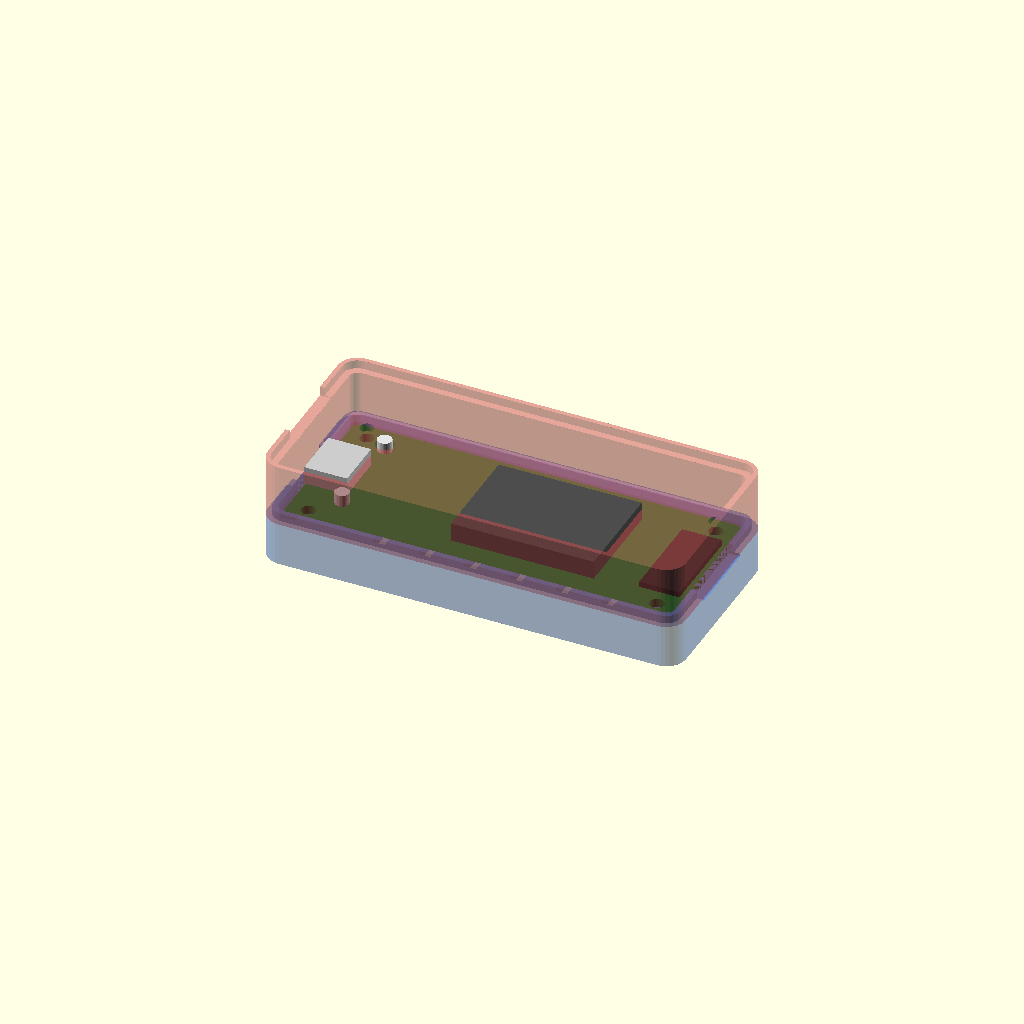
Cell 1 — every parameter at its default value.
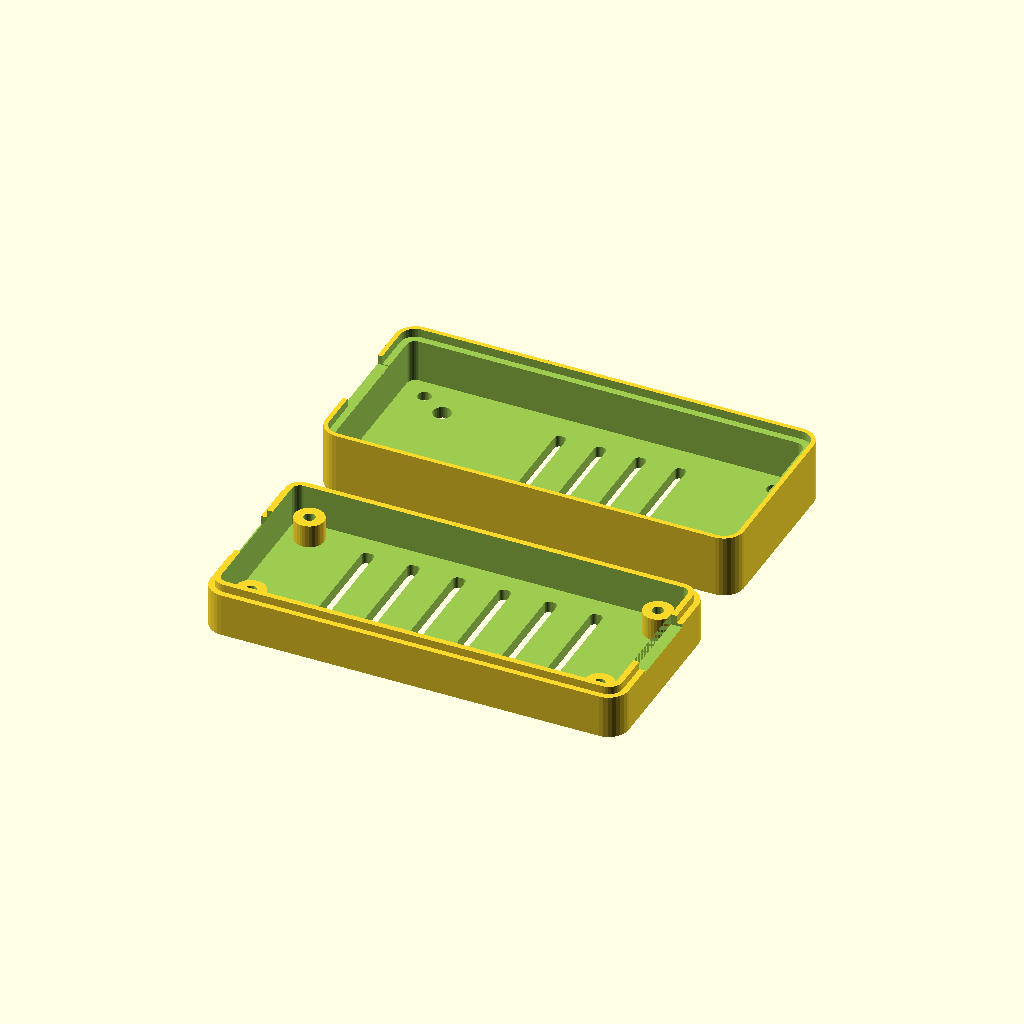
Cell 2: part = "all" (everything else at default).
One fixed orthographic camera (rotation 55°, 0°, 25°; colour scheme Cornfield) for every cell.
OpenSCAD source file Casing/esp32-wrover/wrover_case.scad:
// ====================================================================
// BalanceBoard-Gamepad: Freenove ESP32-WROVER Dev Board Case
// Parametric 3D Printable Enclosure in OpenSCAD
// ====================================================================

/* [Render Options] */
// 出力パーツの選択
part = "preview"; // [preview: 全体プレビュー (基板モック付), all: 出力用並列配置, bottom: ボトムケースのみ, top: トップカバーのみ, exploded: 分解図]

// 円・曲面の分割数
$fn = $preview ? 32 : 64;

/* [Board Dimensions (Freenove ESP32-WROVER FNK0090)] */
// 基板長さ (X) [mm]
board_l = 68.0;
// 基板幅 (Y) [mm]
board_w = 28.0;
// 基板厚み (Z) [mm]
board_h = 1.6;
// 基板天面パーツ最大高さ (カメラ/ESP32モジュール/コンデンサ等) [mm]
board_comp_h_top = 8.5;
// 基板底面クリアランス / スタンドオフ高さ (ピンヘッダ足用) [mm]
standoff_h = 4.0;

/* [Mounting Holes & Screws (M2 Standard Fastening)] */
// ネジ穴X間隔 [mm]
hole_dist_x = 61.0;
// ネジ穴Y間隔 [mm]
hole_dist_y = 22.0;
// M2 ネジ下穴径 (ボトムケース固定用: 1.9〜2.0mm) [mm]
screw_hole_dia = 2.0;
// M2 ネジ通し穴径 (トップカバー貫通用: 2.4mm) [mm]
screw_through_dia = 2.4;
// M2 ネジ頭部ザグリ径 (なべ頭・トラス頭用: 4.6mm) [mm]
screw_head_dia = 4.6;
// M2 ネジ頭部ザグリ深さ [mm]
screw_head_depth = 0.5;
// ボス外径 [mm]
boss_outer_dia = 5.2;

/* [Case Parameters] */
// 側壁厚み [mm]
wall_t = 2.0;
// 底面厚み [mm]
floor_t = 2.0;
// 天面厚み [mm]
lid_t = 2.0;
// 基板周囲クリアランス [mm]
clearance = 0.6;
// 外周角丸半径 [mm]
corner_r = 3.5;
// 合わせ目リップの高さ [mm]
lip_h = 1.4;
// 合わせ目リップのクリアランス [mm]
lip_clearance = 0.2;

/* [Cutout & Opening Features] */
// USB 開口部幅 (Micro-USB / Type-C 兼用) [mm]
usb_cutout_w = 12.0;
// USB 開口部高さ [mm]
usb_cutout_h = 7.5;
// アンテナ部通気スリットの有効化 (+X側)
antenna_vent_enable = true;
// EN / BOOT ボタンアクセス穴の有効化
button_holes_enable = true;
// ボタン穴径 [mm]
button_hole_dia = 3.2;
// 天面通気・放熱スリットの有効化
top_vents_enable = true;
// 底面通気スリットの有効化
bottom_vents_enable = true;


// --- 計算パラメータ ---
inner_l = board_l + clearance * 2;
inner_w = board_w + clearance * 2;

outer_l = inner_l + wall_t * 2;
outer_w = inner_w + wall_t * 2;

inner_h_bot = standoff_h + board_h;
outer_h_bot = inner_h_bot + floor_t;

inner_h_top = board_comp_h_top + 0.5;
outer_h_top = inner_h_top + lid_t;


// ====================================================================
// メイン出力切替
// ====================================================================

if (part == "preview") {
    // プレビュー表示（透明ケース＋基板モック）
    color([0.2, 0.4, 0.8, 0.5]) wrover_bottom();
    translate([0, 0, floor_t + standoff_h]) wrover_mockup();
    color([0.8, 0.3, 0.3, 0.5]) 
        translate([0, 0, outer_h_bot + outer_h_top]) 
        rotate([180, 0, 0]) 
        wrover_top();
} 
else if (part == "exploded") {
    // 分解図プレビュー
    color([0.2, 0.4, 0.8, 0.8]) wrover_bottom();
    translate([0, 0, floor_t + standoff_h + 14]) wrover_mockup();
    color([0.8, 0.3, 0.3, 0.8]) 
        translate([0, 0, outer_h_bot + outer_h_top + 32]) 
        rotate([180, 0, 0]) 
        wrover_top();
}
else if (part == "bottom") {
    // ボトムケース単体（プリント向き）
    wrover_bottom();
} 
else if (part == "top") {
    // トップカバー単体（天面を下にしてプリント向き）
    translate([0, 0, outer_h_top]) 
    rotate([180, 0, 0]) 
    wrover_top();
} 
else if (part == "all") {
    // 2パーツ並列配置
    translate([0, -(outer_w/2 + 5), 0]) 
        wrover_bottom();
    translate([0, (outer_w/2 + 5), outer_h_top]) 
        rotate([180, 0, 0]) 
        wrover_top();
}


// ====================================================================
// モジュール定義
// ====================================================================

// --- 2D 角丸四角形押し出しヘルパー ---
module rounded_box(l, w, h, r) {
    linear_extrude(height = h) {
        offset(r = r) {
            square([l - 2*r, w - 2*r], center = true);
        }
    }
}

// --- ボトムケース ---
module wrover_bottom() {
    difference() {
        union() {
            // 外殻
            rounded_box(outer_l, outer_w, outer_h_bot, corner_r);
            
            // 合わせ目リップ（外周内側に凸）
            translate([0, 0, outer_h_bot])
                rounded_box(outer_l - wall_t, outer_w - wall_t, lip_h, max(0.5, corner_r - wall_t/2));
        }

        // 内部くり抜き
        translate([0, 0, floor_t])
            rounded_box(inner_l, inner_w, outer_h_bot + lip_h + 1, max(0.5, corner_r - wall_t));

        // USB 開口部 (-X側)
        translate([-outer_l/2 - 1, 0, floor_t + standoff_h + board_h + usb_cutout_h/2 - 1.5])
            cube([wall_t * 2 + 2, usb_cutout_w, usb_cutout_h], center = true);

        // アンテナ部スリット (+X側)
        if (antenna_vent_enable) {
            translate([outer_l/2 + 1, 0, floor_t + standoff_h + board_h + 1.5])
                cube([wall_t * 2 + 2, 14.0, 4.0], center = true);
        }

        // 底面通気スリット
        if (bottom_vents_enable) {
            for (x = [-20 : 8 : 20]) {
                translate([x, 0, -1])
                    rounded_box(2.2, inner_w - 7, floor_t + 2, 0.8);
            }
        }
    }

    // ネジ固定ボス & スタンドオフ (M2貫通締結用)
    hx = hole_dist_x / 2;
    hy = hole_dist_y / 2;
    for (pos = [[-hx, -hy], [-hx, hy], [hx, -hy], [hx, hy]]) {
        translate([pos[0], pos[1], floor_t]) {
            difference() {
                cylinder(d = boss_outer_dia, h = standoff_h);
                // ボトム側下穴 (深さ: スタンドオフ + 底面半分)
                translate([0, 0, -floor_t/2])
                    cylinder(d = screw_hole_dia, h = standoff_h + floor_t + 0.2);
            }
        }
    }
}

// --- トップカバー ---
module wrover_top() {
    difference() {
        // 天面外殻
        rounded_box(outer_l, outer_w, outer_h_top, corner_r);

        // 内部くり抜き
        translate([0, 0, -0.1])
            rounded_box(inner_l, inner_w, inner_h_top + 0.1, max(0.5, corner_r - wall_t));

        // 合わせ目リップ受け溝 (一段広い座繰り)
        translate([0, 0, -0.1])
            rounded_box(outer_l - wall_t + lip_clearance * 2, outer_w - wall_t + lip_clearance * 2, lip_h + 0.2, max(0.5, corner_r - wall_t/2));

        // USB 上部クリアランス逃げ (-X側)
        translate([-outer_l/2 - 1, 0, -0.1])
            cube([wall_t * 2 + 2, usb_cutout_w + 1.0, 3.5], center = true);

        // EN / BOOT ボタン穴 (USB付近 2箇所)
        if (button_holes_enable) {
            // EN (Reset) ボタン
            translate([-board_l/2 + 8.0, -board_w/2 + 6.0, -1])
                cylinder(d = button_hole_dia, h = outer_h_top + 2);

            // BOOT ボタン
            translate([-board_l/2 + 8.0, board_w/2 - 6.0, -1])
                cylinder(d = button_hole_dia, h = outer_h_top + 2);
        }

        // 天面通気・放熱スリット (ESP32モジュール上部)
        if (top_vents_enable) {
            for (x = [-6 : 7 : 18]) {
                translate([x, 0, -1])
                    rounded_box(2.0, inner_w - 9, outer_h_top + 2, 0.8);
            }
        }

        // M2 ネジ通し穴 & なべ頭・トラス頭用ザグリ (4箇所貫通固定)
        hx = hole_dist_x / 2;
        hy = hole_dist_y / 2;
        for (pos = [[-hx, -hy], [-hx, hy], [hx, -hy], [hx, hy]]) {
            translate([pos[0], pos[1], -1]) {
                // M2 ネジシャフト通し穴 (2.4mm)
                cylinder(d = screw_through_dia, h = outer_h_top + 2);
                // M2 ネジ頭部ザグリ (天面側: 4.6mm径 / 深さ 0.5mm)
                translate([0, 0, outer_h_top + 1 - screw_head_depth])
                    cylinder(d = screw_head_dia, h = screw_head_depth + 2);
            }
        }
    }
}

// --- 基板モックアップ（確認用） ---
module wrover_mockup() {
    color([0.1, 0.5, 0.2]) {
        difference() {
            // PCB 本体
            rounded_box(board_l, board_w, board_h, 1.5);

            // ネジ穴
            hx = hole_dist_x / 2;
            hy = hole_dist_y / 2;
            for (pos = [[-hx, -hy], [-hx, hy], [hx, -hy], [hx, hy]]) {
                translate([pos[0], pos[1], -1])
                    cylinder(d = 2.5, h = board_h + 2);
            }
        }
    }

    // USB コネクタ (-X端)
    color([0.8, 0.8, 0.8])
        translate([-board_l/2 + 3.5, 0, board_h + 1.5])
            cube([7.5, 9.0, 3.2], center = true);

    // ESP32-WROVER モジュール (中央〜右寄り)
    color([0.3, 0.3, 0.3])
        translate([6, 0, board_h + 1.6])
            cube([25, 18, 3.3], center = true);

    // PCB アンテナ (+X端)
    color([0.15, 0.15, 0.15])
        translate([board_l/2 - 4.5, 0, board_h + 0.5])
            cube([7.0, 16.0, 1.0], center = true);

    // EN / BOOT ボタンモック
    if (button_holes_enable) {
        color([0.9, 0.9, 0.9]) {
            translate([-board_l/2 + 8.0, -board_w/2 + 6.0, board_h + 1.0])
                cylinder(d = 2.5, h = 2.0);
            translate([-board_l/2 + 8.0, board_w/2 - 6.0, board_h + 1.0])
                cylinder(d = 2.5, h = 2.0);
        }
    }
}
Parameter table extracted from the source (name, type, default, range or options):
part: string, default "preview", options "preview", "all", "bottom", "top", "exploded"
board_l: number, default 68
board_w: number, default 28
board_h: number, default 1.6
board_comp_h_top: number, default 8.5
standoff_h: number, default 4
hole_dist_x: number, default 61
hole_dist_y: number, default 22
screw_hole_dia: number, default 2
screw_through_dia: number, default 2.4
screw_head_dia: number, default 4.6
screw_head_depth: number, default 0.5
boss_outer_dia: number, default 5.2
wall_t: number, default 2
floor_t: number, default 2
lid_t: number, default 2
clearance: number, default 0.6
corner_r: number, default 3.5
lip_h: number, default 1.4
lip_clearance: number, default 0.2
usb_cutout_w: number, default 12
usb_cutout_h: number, default 7.5
antenna_vent_enable: bool, default true
button_holes_enable: bool, default true
button_hole_dia: number, default 3.2
top_vents_enable: bool, default true
bottom_vents_enable: bool, default true
